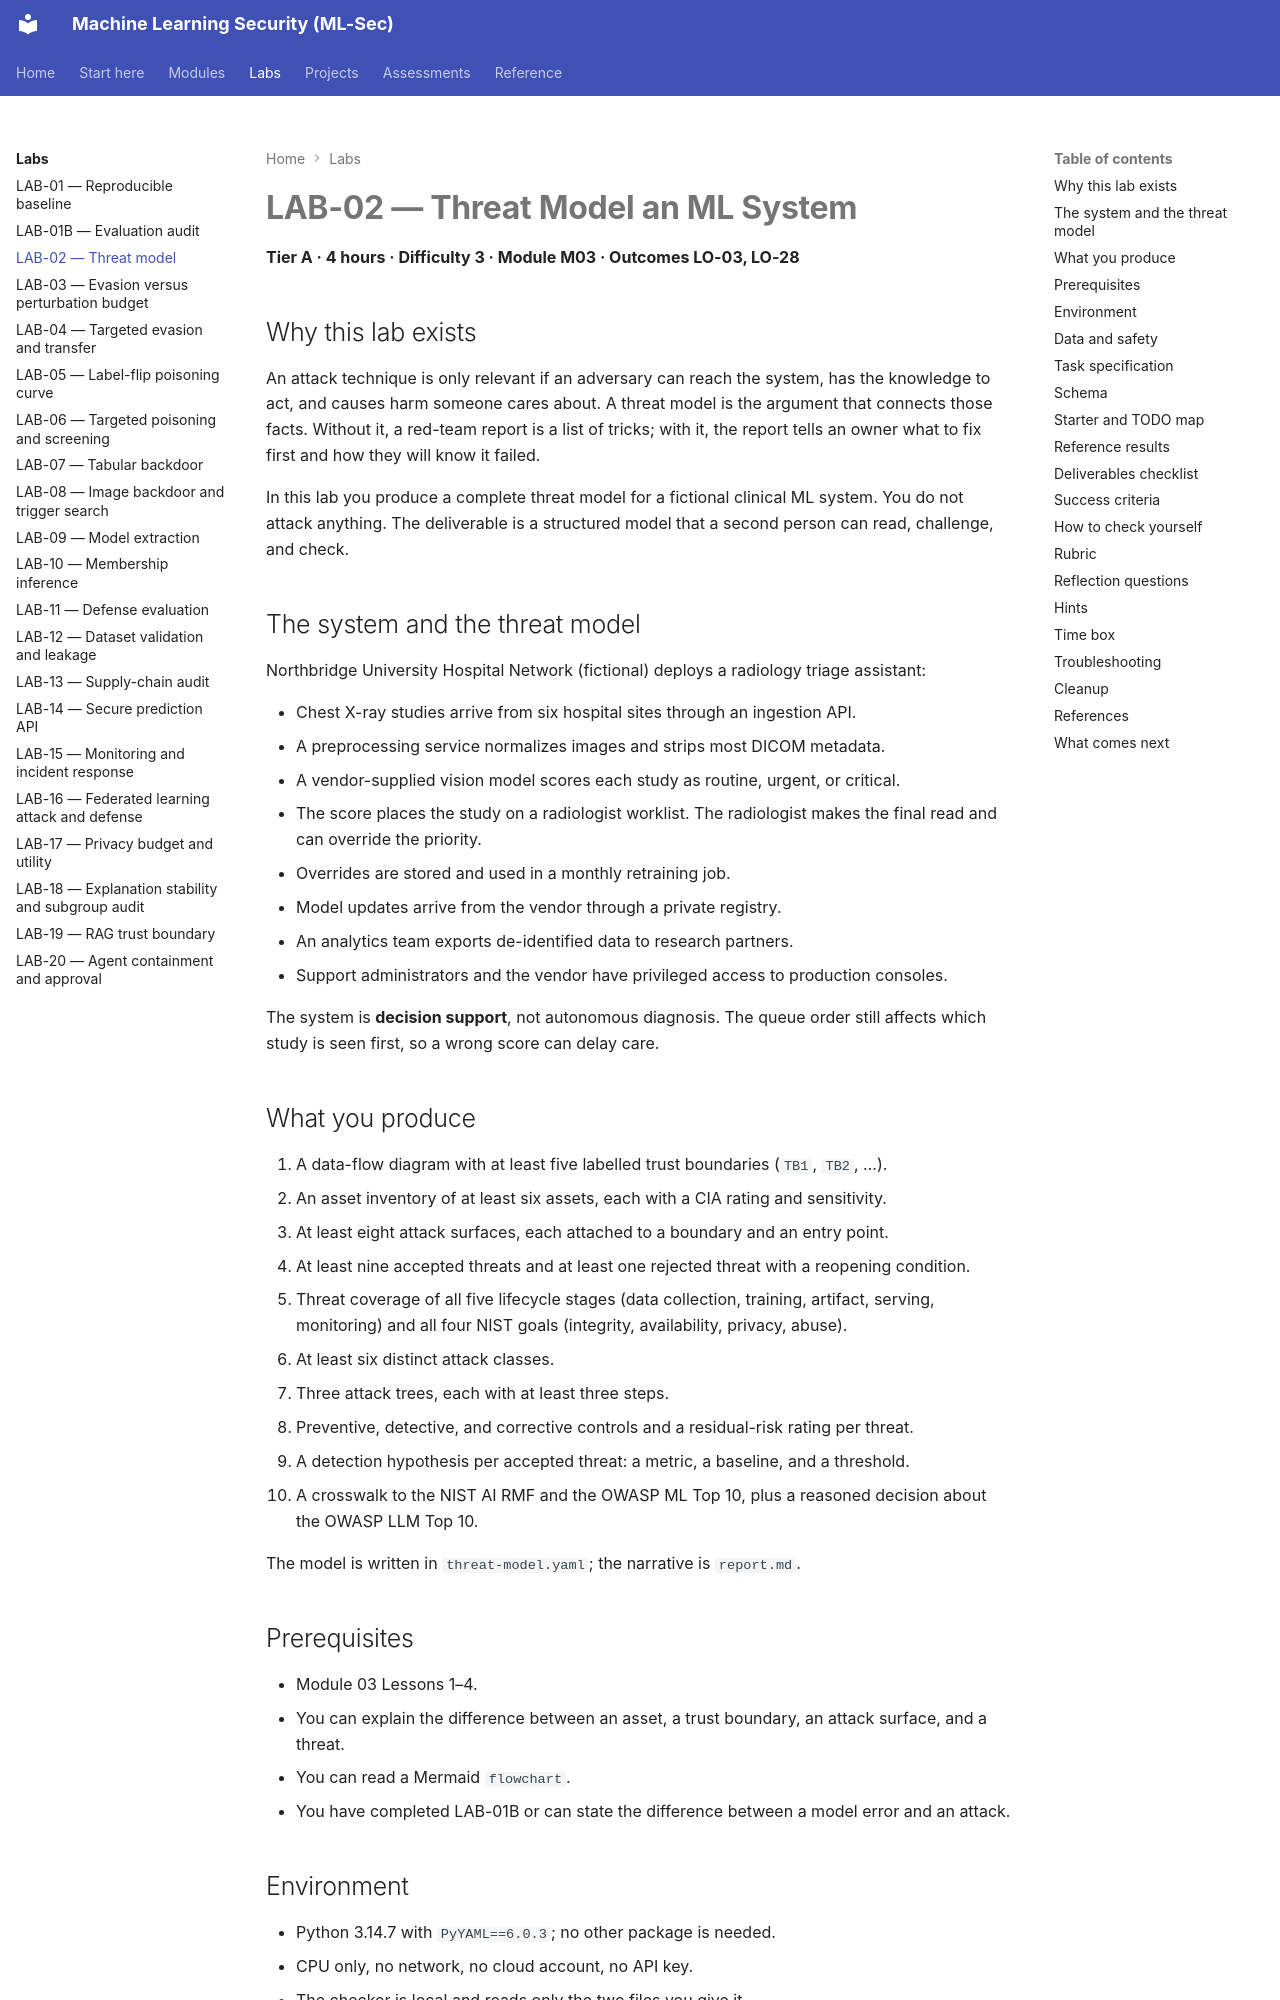

repository: nadeem-majeedch/MLSec · page: labs/lab-02/index.html · generator: mkdocs

# LAB-02 — Threat Model an ML System

**Tier A · 4 hours · Difficulty 3 · Module M03 · Outcomes LO-03, LO-28**

## Why this lab exists

An attack technique is only relevant if an adversary can reach the system, has the knowledge to act, and causes harm someone cares about. A threat model is the argument that connects those facts. Without it, a red-team report is a list of tricks; with it, the report tells an owner what to fix first and how they will know it failed.

In this lab you produce a complete threat model for a fictional clinical ML system. You do not attack anything. The deliverable is a structured model that a second person can read, challenge, and check.

## The system and the threat model

Northbridge University Hospital Network (fictional) deploys a radiology triage assistant:

- Chest X-ray studies arrive from six hospital sites through an ingestion API.
- A preprocessing service normalizes images and strips most DICOM metadata.
- A vendor-supplied vision model scores each study as routine, urgent, or critical.
- The score places the study on a radiologist worklist. The radiologist makes the final read and can override the priority.
- Overrides are stored and used in a monthly retraining job.
- Model updates arrive from the vendor through a private registry.
- An analytics team exports de-identified data to research partners.
- Support administrators and the vendor have privileged access to production consoles.

The system is **decision support**, not autonomous diagnosis. The queue order still affects which study is seen first, so a wrong score can delay care.

## What you produce

1. A data-flow diagram with at least five labelled trust boundaries (`TB1`, `TB2`, …).
2. An asset inventory of at least six assets, each with a CIA rating and sensitivity.
3. At least eight attack surfaces, each attached to a boundary and an entry point.
4. At least nine accepted threats and at least one rejected threat with a reopening condition.
5. Threat coverage of all five lifecycle stages (data collection, training, artifact, serving, monitoring) and all four NIST goals (integrity, availability, privacy, abuse).
6. At least six distinct attack classes.
7. Three attack trees, each with at least three steps.
8. Preventive, detective, and corrective controls and a residual-risk rating per threat.
9. A detection hypothesis per accepted threat: a metric, a baseline, and a threshold.
10. A crosswalk to the NIST AI RMF and the OWASP ML Top 10, plus a reasoned decision about the OWASP LLM Top 10.

The model is written in `threat-model.yaml`; the narrative is `report.md`.
